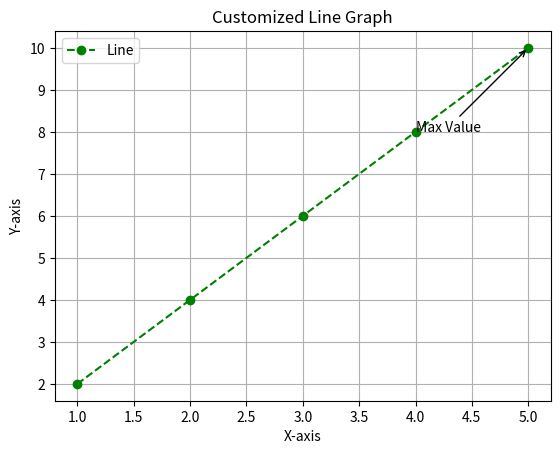

Recreate this plot in Python.
import matplotlib.pyplot as plt

# Data
x = [1, 2, 3, 4, 5]
y = [2, 4, 6, 8, 10]

# Plot
plt.plot(x, y, label="Line", color="green", linestyle="--", marker="o")
plt.title("Customized Line Graph")
plt.xlabel("X-axis")
plt.ylabel("Y-axis")
plt.grid(True)
plt.annotate("Max Value", xy=(5, 10), xytext=(4,8),
             arrowprops=dict(facecolor='black', arrowstyle='->'))
plt.legend()
plt.show()